Run: headless pygame with SDL's dummy video driver; simulated clock (each Clock.tick advances the game by its frame time, no real sleeping); random seed 0; keys injected as events and as key.get_pressed() state; no mouse input.
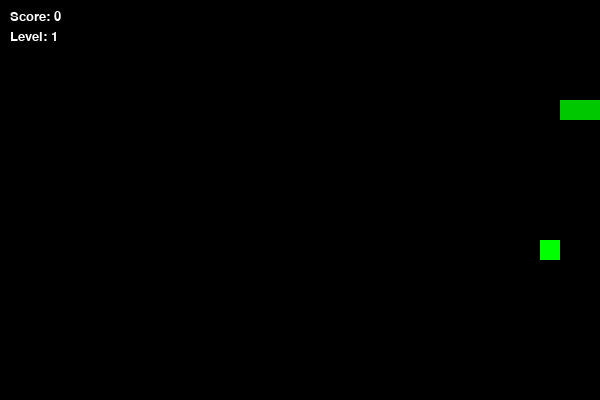
Frame 1 of 1 · flips 1–60 · no input (game ended)

The pygame program that drew these frames:

import pygame
import random
import time

pygame.init()

WIDTH, HEIGHT = 600, 400
CELL = 20

screen = pygame.display.set_mode((WIDTH, HEIGHT))
pygame.display.set_caption("Snake")

clock = pygame.time.Clock()

WHITE = (255, 255, 255)
GREEN = (0, 200, 0)
RED = (200, 0, 0)
BLACK = (0, 0, 0)

font = pygame.font.SysFont("Arial", 20)

snake = [(100, 100), (80, 100), (60, 100)]
direction = (CELL, 0)

# ── FOOD SYSTEM ───────────────────────────────
def generate_food():
    x = random.randrange(0, WIDTH, CELL)
    y = random.randrange(0, HEIGHT, CELL)

    # weighted food types
    r = random.random()
    if r < 0.6:
        return (x, y, 1, (255, 0, 0))      # apple
    elif r < 0.9:
        return (x, y, 2, (0, 255, 0))      # grapes
    else:
        return (x, y, 3, (255, 255, 0))    # watermelon


food = generate_food()
food_spawn_time = time.time()
FOOD_LIFETIME = 5   # seconds

score = 0
level = 1
speed = 7

running = True

# ── GAME LOOP ───────────────────────────────
while running:
    for event in pygame.event.get():
        if event.type == pygame.QUIT:
            running = False

        elif event.type == pygame.KEYDOWN:
            if event.key == pygame.K_UP and direction != (0, CELL):
                direction = (0, -CELL)
            elif event.key == pygame.K_DOWN and direction != (0, -CELL):
                direction = (0, CELL)
            elif event.key == pygame.K_LEFT and direction != (CELL, 0):
                direction = (-CELL, 0)
            elif event.key == pygame.K_RIGHT and direction != (-CELL, 0):
                direction = (CELL, 0)

    # ── MOVE SNAKE ──
    head_x = snake[0][0] + direction[0]
    head_y = snake[0][1] + direction[1]
    new_head = (head_x, head_y)

    if head_x < 0 or head_x >= WIDTH or head_y < 0 or head_y >= HEIGHT:
        running = False

    if new_head in snake:
        running = False

    snake.insert(0, new_head)

    fx, fy, fvalue, fcolor = food

    # ── EAT FOOD ──
    if new_head == (fx, fy):
        score += fvalue
        food = generate_food()
        food_spawn_time = time.time()

        if score % 4 == 0:
            level += 1
            speed += 1
    else:
        snake.pop()

    # ── TIMER LOGIC (food disappears) ──
    if time.time() - food_spawn_time > FOOD_LIFETIME:
        food = generate_food()
        food_spawn_time = time.time()

    # ── DRAW ──
    screen.fill(BLACK)

    for segment in snake:
        pygame.draw.rect(screen, GREEN, (*segment, CELL, CELL))

    # food
    pygame.draw.rect(screen, fcolor, (fx, fy, CELL, CELL))

    # HUD
    score_text = font.render(f"Score: {score}", True, WHITE)
    level_text = font.render(f"Level: {level}", True, WHITE)

    screen.blit(score_text, (10, 10))
    screen.blit(level_text, (10, 30))

    pygame.display.update()
    clock.tick(speed)

pygame.quit()
